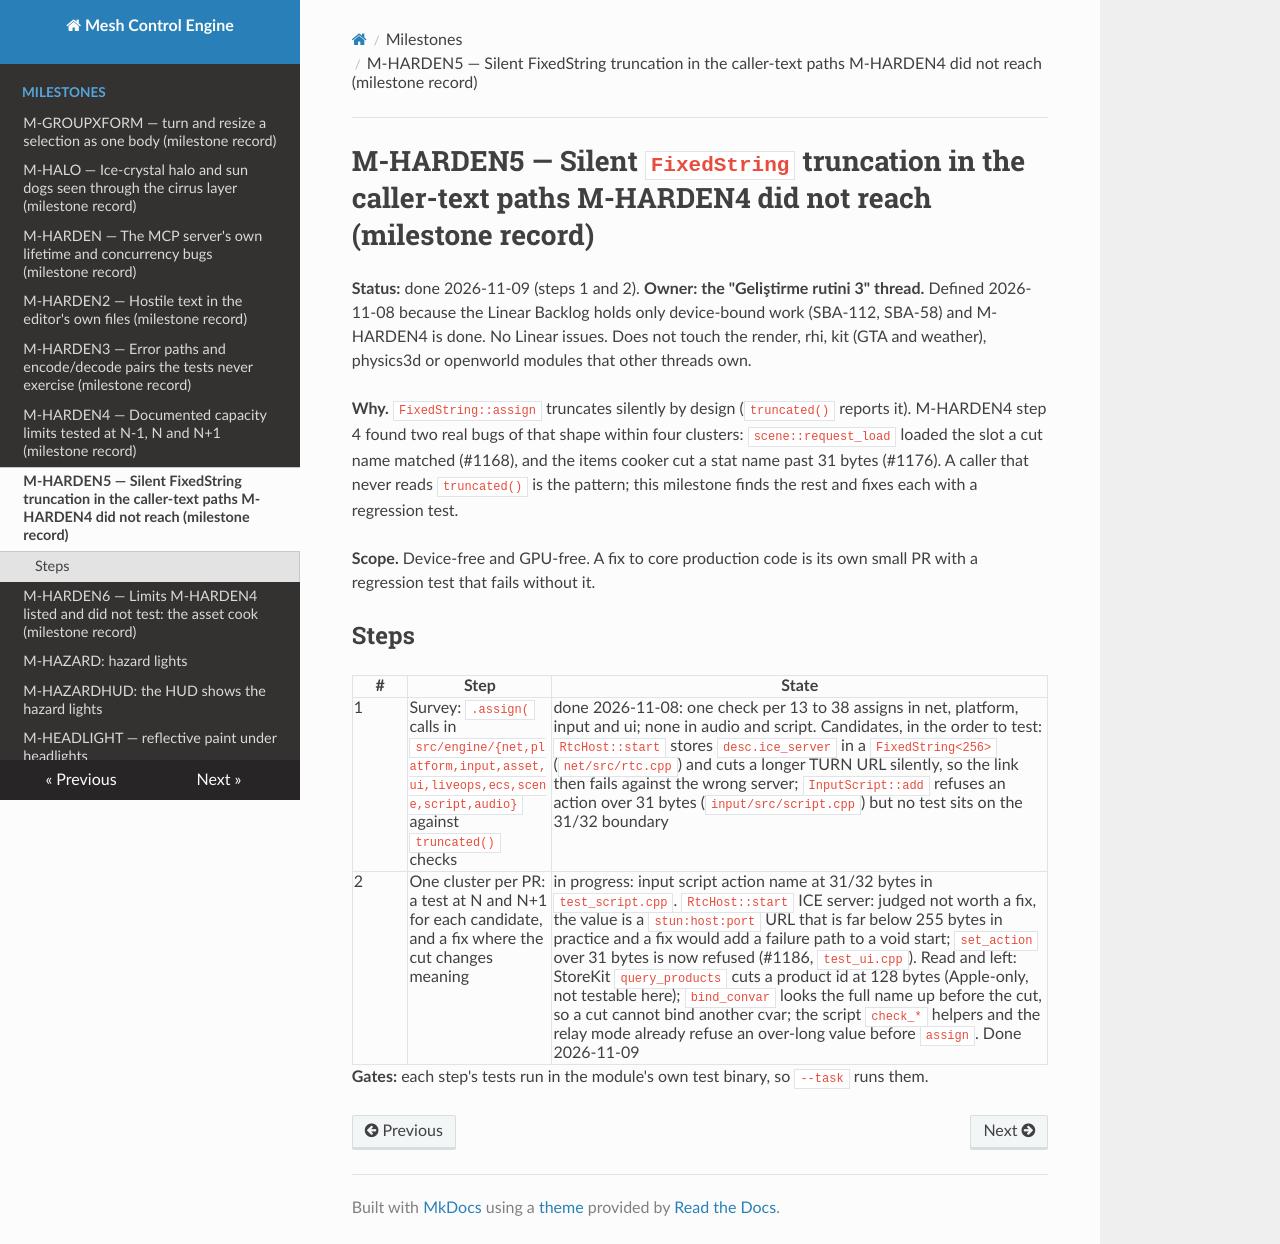

repository: sberkan09/mesh_control_engine · page: milestones/M-HARDEN5/index.html · generator: mkdocs

# M-HARDEN5 — Silent `FixedString` truncation in the caller-text paths M-HARDEN4 did not reach (milestone record)

**Status:** done 2026-11-09 (steps 1 and 2). **Owner: the "Geliştirme rutini 3" thread.** Defined 2026-11-08 because the Linear Backlog holds only device-bound work (SBA-112, SBA-58) and M-HARDEN4 is done. No Linear issues. Does not touch the render, rhi, kit (GTA and weather), physics3d or openworld modules that other threads own.

**Why.** `FixedString::assign` truncates silently by design (`truncated()` reports it). M-HARDEN4 step 4 found two real bugs of that shape within four clusters: `scene::request_load` loaded the slot a cut name matched (#1168), and the items cooker cut a stat name past 31 bytes (#1176). A caller that never reads `truncated()` is the pattern; this milestone finds the rest and fixes each with a regression test.

**Scope.** Device-free and GPU-free. A fix to core production code is its own small PR with a regression test that fails without it.

## Steps

| # | Step | State |
|---|---|---|
| 1 | Survey: `.assign(` calls in `src/engine/{net,platform,input,asset,ui,liveops,ecs,scene,script,audio}` against `truncated()` checks | done 2026-11-08: one check per 13 to 38 assigns in net, platform, input and ui; none in audio and script. Candidates, in the order to test: `RtcHost::start` stores `desc.ice_server` in a `FixedString<256>` (`net/src/rtc.cpp`) and cuts a longer TURN URL silently, so the link then fails against the wrong server; `InputScript::add` refuses an action over 31 bytes (`input/src/script.cpp`) but no test sits on the 31/32 boundary |
| 2 | One cluster per PR: a test at N and N+1 for each candidate, and a fix where the cut changes meaning | in progress: input script action name at 31/32 bytes in `test_script.cpp`. `RtcHost::start` ICE server: judged not worth a fix, the value is a `stun:host:port` URL that is far below 255 bytes in practice and a fix would add a failure path to a void start; `set_action` over 31 bytes is now refused (#1186, `test_ui.cpp`). Read and left: StoreKit `query_products` cuts a product id at 128 bytes (Apple-only, not testable here); `bind_convar` looks the full name up before the cut, so a cut cannot bind another cvar; the script `check_*` helpers and the relay mode already refuse an over-long value before `assign`. Done 2026-11-09 |

**Gates:** each step's tests run in the module's own test binary, so `--task` runs them.
